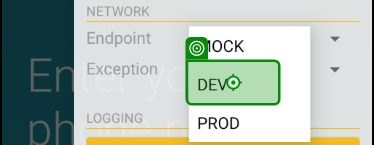
Task: Test Automation Project
Workflow: Receive New Animal-Average wait automatically selected

Step 1: Tap (repeated 2 times)

Step 3: type [Phn_no] (no picture)

Step 4: type [code] (no picture)

Step 5: Tap (no picture) (repeated 2 times)

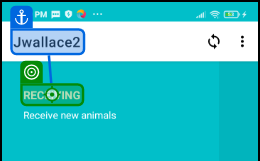
Step 7: Tap